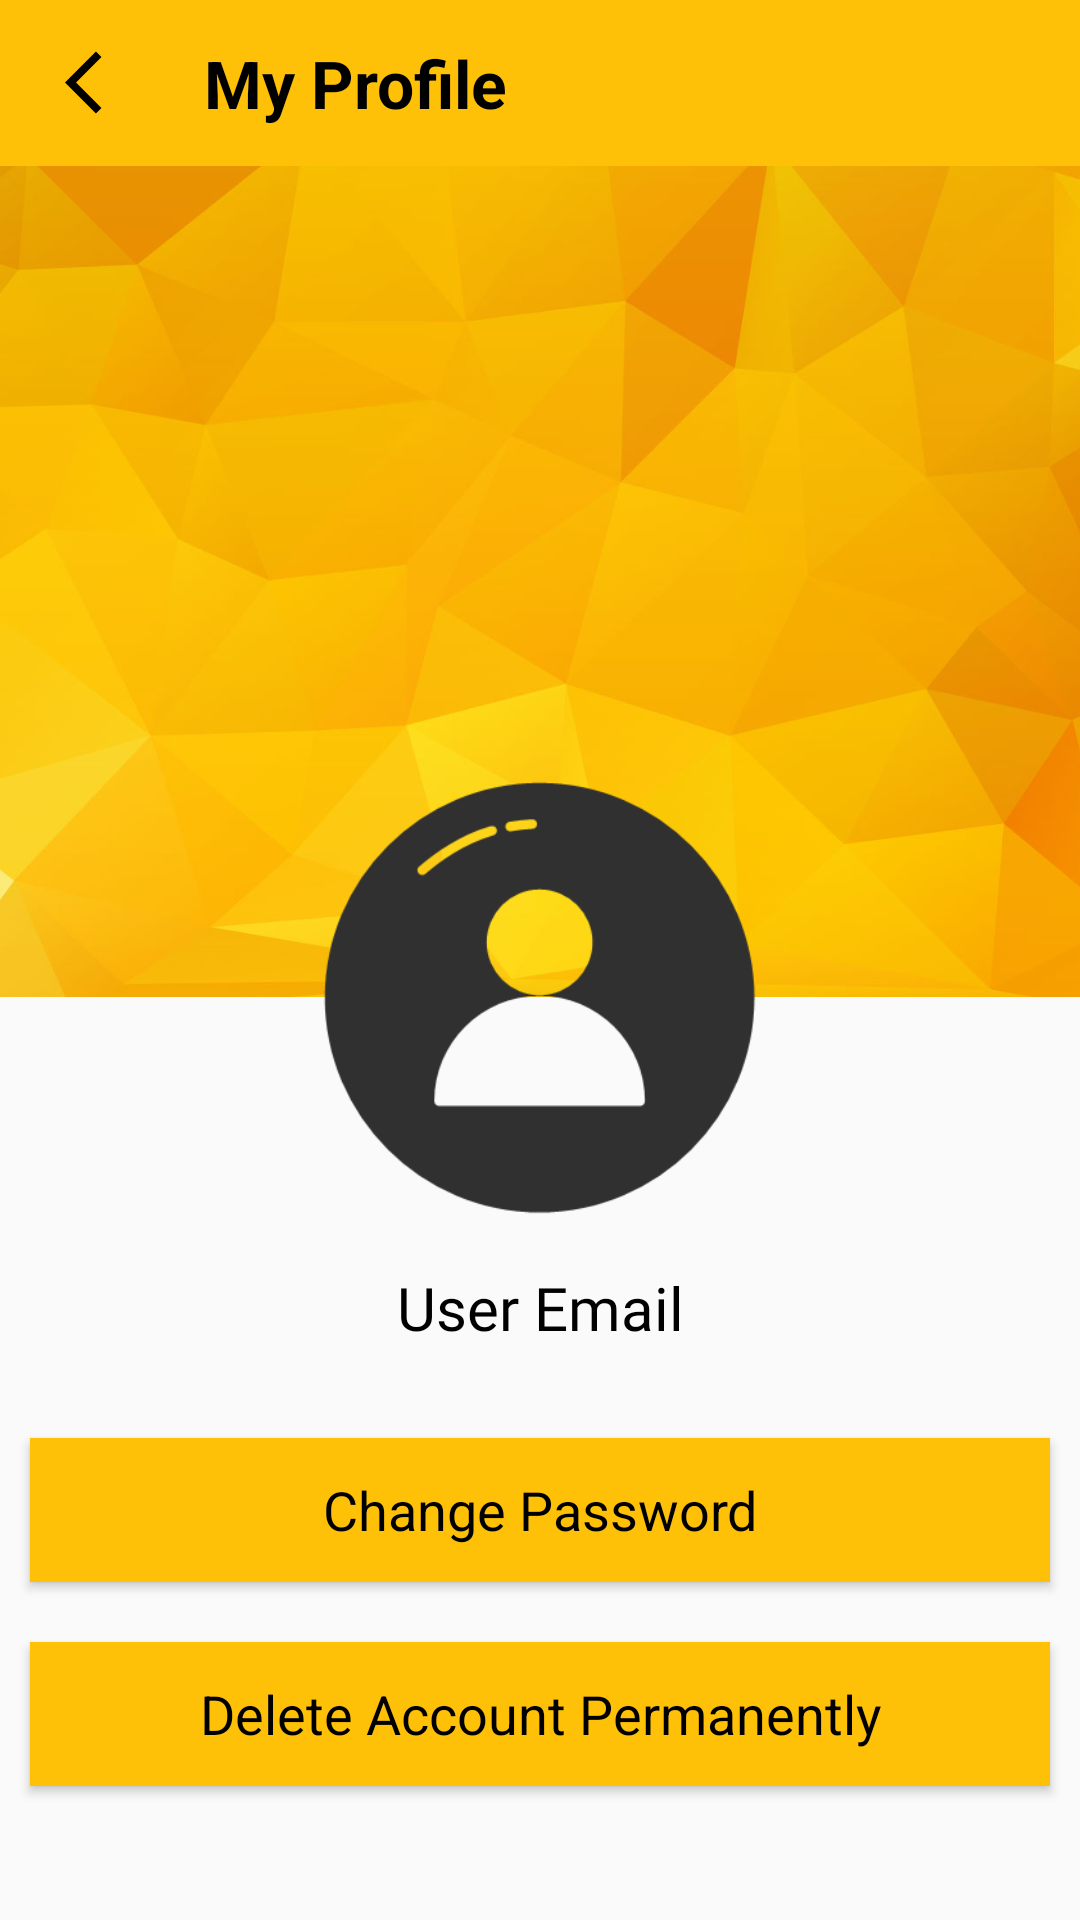

Android layout source for this screen:
<!-- AndroidManifest.xml: application theme Theme.MyApplication -->
<!-- res/layout/activity_profile.xml -->
<?xml version="1.0" encoding="utf-8"?>
<LinearLayout xmlns:android="http://schemas.android.com/apk/res/android"
    xmlns:app="http://schemas.android.com/apk/res-auto"
    xmlns:tools="http://schemas.android.com/tools"
    android:layout_width="match_parent"
    android:orientation="vertical"
    android:layout_height="match_parent"
    tools:context=".Profile">

    <include
        android:id="@+id/about_toolbar"
        layout="@layout/profile_toolbar"/>

    <ScrollView
        android:layout_width="match_parent"
        android:layout_height="wrap_content">

        <LinearLayout
            android:layout_width="match_parent"
            android:layout_height="wrap_content"
            android:gravity="center"
            android:orientation="vertical">

            <ImageView
                android:layout_width="552dp"
                android:layout_height="287dp"
                android:layout_marginTop="-10dp"
                android:src="@drawable/yellowdesign"/>

            <ImageView
                android:layout_width="225dp"
                android:layout_height="219dp"
                android:layout_marginTop="-110dp"
                android:layout_marginLeft="40dp"
                android:layout_marginRight="40dp"
                android:src="@drawable/register_user" />

            <TextView
                    android:id="@+id/email_profile"
                    android:layout_width="match_parent"
                    android:layout_height="wrap_content"
                    android:fontFamily="@font/cousine"
                    android:hint="User Email"
                    android:maxLines="1"
                    android:ellipsize="end"
                    android:layout_marginTop="-20dp"
                    android:layout_marginBottom="20dp"
                    android:gravity="center"
                    android:textSize="20dp"
                    android:textColorHint="@android:color/black"
                    android:textColor="@android:color/black"
                    />

            <Button
                android:id="@+id/btn_changepass"
                android:layout_width="match_parent"
                android:layout_height="wrap_content"
                android:layout_margin="10dp"
                android:background="@color/yellow"
                android:text="Change Password"
                android:textAppearance="?android:textAppearanceMedium"
                android:textColor="@android:color/black"
                android:textColorHint="@android:color/black"
                app:backgroundTint="@color/yellow"/>

            <Button
                android:id="@+id/btn_deleteaccount"
                android:layout_width="match_parent"
                android:layout_height="wrap_content"
                android:layout_margin="10dp"
                android:background="@color/yellow"
                android:text="Delete Account Permanently"
                android:textAppearance="?android:textAppearanceMedium"
                android:textColor="@android:color/black"
                android:textColorHint="@android:color/black"
                app:backgroundTint="@color/yellow" />


        </LinearLayout>
    </ScrollView>


</LinearLayout>
<!-- res/layout/profile_toolbar.xml (included above) -->
<?xml version="1.0" encoding="utf-8"?>
<RelativeLayout xmlns:android="http://schemas.android.com/apk/res/android"
    xmlns:tools="http://schemas.android.com/tools"
    android:layout_width="match_parent"
    android:layout_height="wrap_content"
    android:background="@color/yellow">

    <RelativeLayout
        android:layout_width="match_parent"
        android:layout_height="wrap_content"
        android:padding="13dp">

        <ImageView
            android:layout_width="wrap_content"
            android:layout_height="25dp"
            android:src="@drawable/ic_arrow_back"
            android:id="@+id/back"
            android:layout_alignParentStart="true"
            android:layout_centerVertical="true"
            android:layout_marginStart="5dp"
            android:layout_marginLeft="5dp"
            android:layout_alignParentLeft="true" />

        <TextView
            android:layout_width="wrap_content"
            android:layout_height="wrap_content"
            android:text="My Profile"
            android:textSize="22dp"
            android:layout_centerVertical="true"
            android:textColor="@color/black"
            android:layout_marginStart="55dp"
            android:textStyle="bold"
            android:layout_marginLeft="55dp" />

    </RelativeLayout>

</RelativeLayout>
<!-- resources referenced by this layout -->
<resources>
  <color name="black">#FF000000</color>
  <color name="yellow">#FFFFC107</color>
  <!-- drawable ic_arrow_back (drawable) -->
  <vector android:autoMirrored="true" android:height="32dp"
      android:tint="@color/black" android:viewportHeight="24"
      android:viewportWidth="24" android:width="32dp" xmlns:android="http://schemas.android.com/apk/res/android">
      <path android:fillColor="@android:color/white" android:pathData="M11.67,3.87L9.9,2.1 0,12l9.9,9.9 1.77,-1.77L3.54,12z"/>
  </vector>
  <!-- drawable register_user: png bitmap (drawable, 7942 bytes) -->
  <!-- drawable yellowdesign: jpg bitmap (drawable, 43398 bytes) -->
  <style name="Theme.MyApplication" parent="Theme.AppCompat.Light.NoActionBar">
          
          <item name="colorPrimary">@color/purple_500</item>
          <item name="colorPrimaryVariant">@color/purple_700</item>
          <item name="colorOnPrimary">@color/white</item>
          
          <item name="colorSecondary">@color/teal_200</item>
          <item name="colorSecondaryVariant">@color/teal_700</item>
          <item name="colorOnSecondary">@color/black</item>
          
          <item name="android:statusBarColor" tools:targetApi="l">?attr/colorPrimaryVariant</item>
          
      </style>
  <color name="purple_500">#FF6200EE</color>
  <color name="purple_700">#FF3700B3</color>
  <color name="white">#FFFFFFFF</color>
  <color name="teal_200">#FF03DAC5</color>
  <color name="teal_700">#FF018786</color>
</resources>
